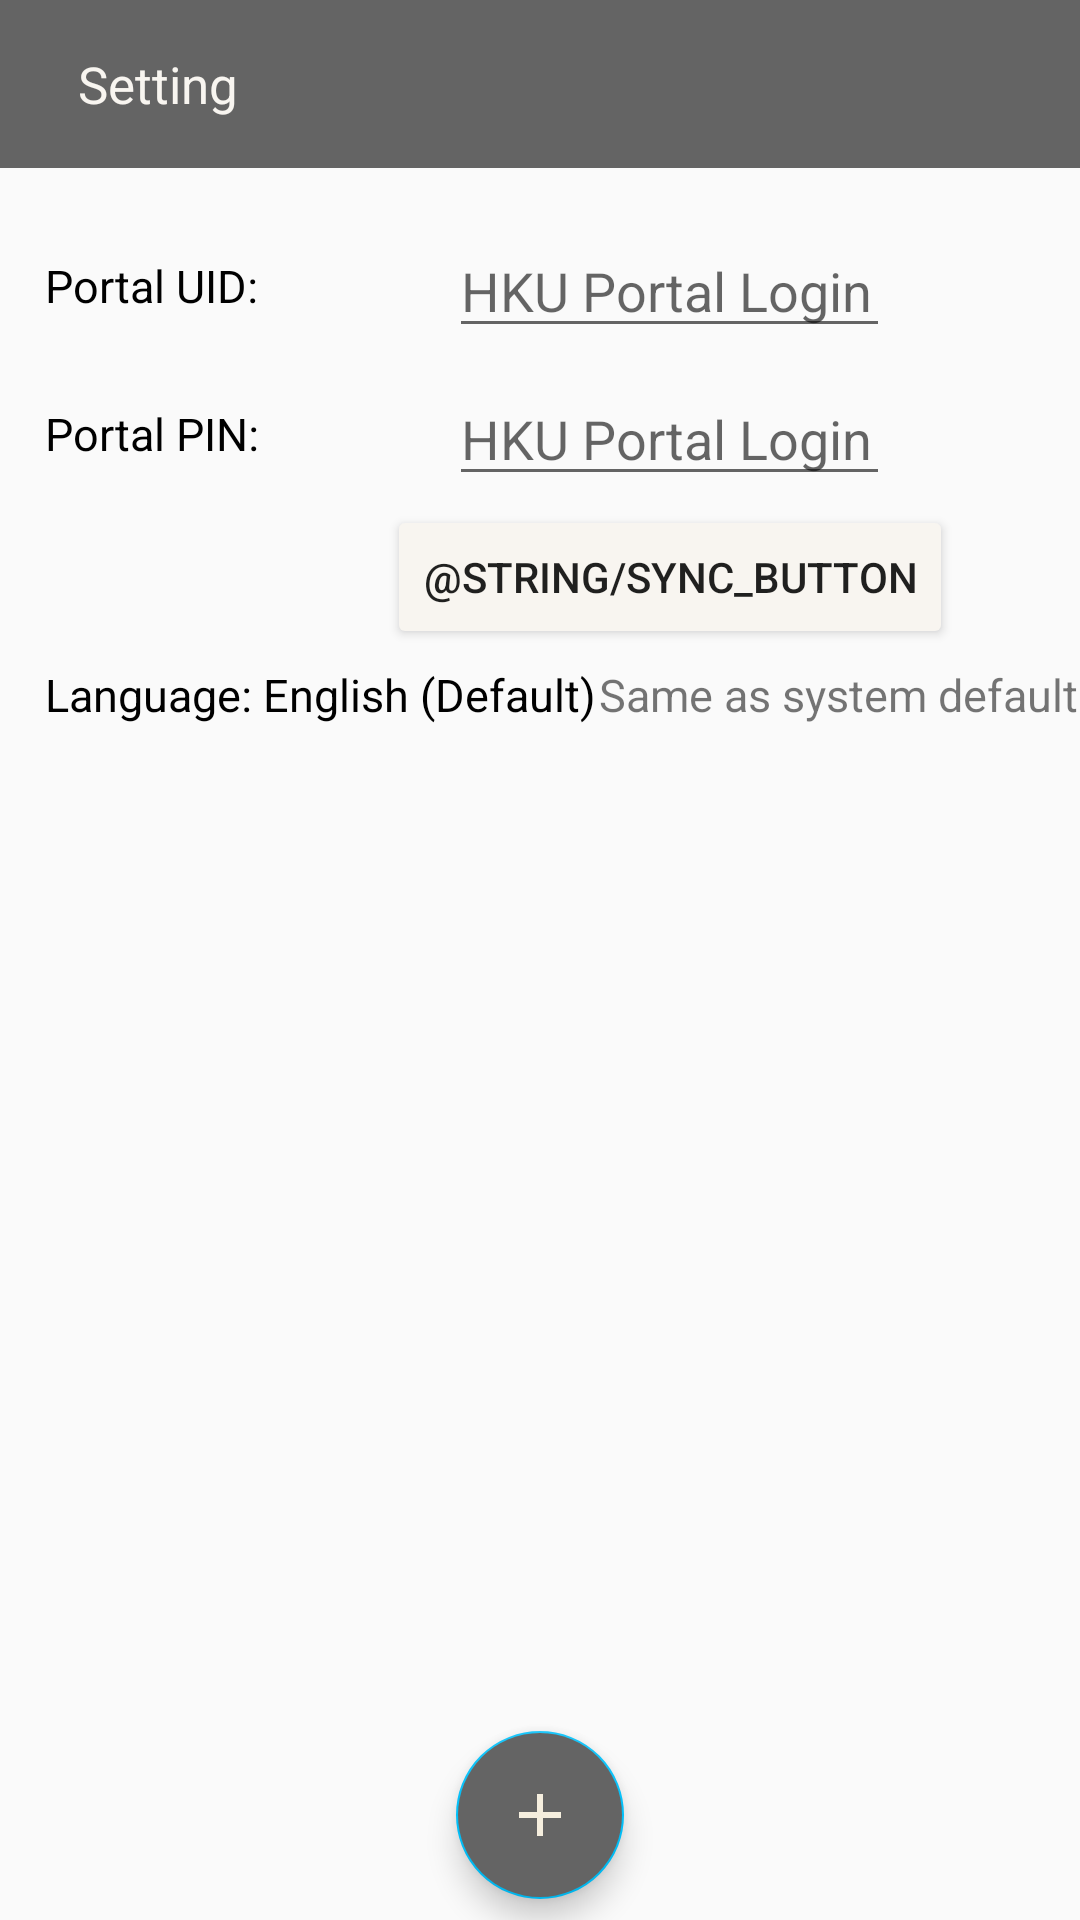

The Android layout XML behind this screen, and the referenced resources:
<!-- AndroidManifest.xml: application theme AppTheme -->
<!-- res/layout/activity_settings.xml -->
<androidx.constraintlayout.widget.ConstraintLayout xmlns:android="http://schemas.android.com/apk/res/android"
    xmlns:app="http://schemas.android.com/apk/res-auto"
    xmlns:tools="http://schemas.android.com/tools"
    android:layout_width="match_parent"
    android:layout_height="match_parent"
    tools:context=".activities.SettingsActivity"
    android:id="@+id/root_setting_view">


    <androidx.appcompat.widget.Toolbar
        android:id="@+id/settingsActivityToolBar"
        android:layout_width="match_parent"
        android:layout_height="wrap_content"
        android:background="?attr/colorPrimary"
        android:minHeight="?attr/actionBarSize"
        android:theme="?attr/actionBarTheme"
        app:layout_constraintEnd_toEndOf="parent"
        app:layout_constraintStart_toStartOf="parent"
        app:layout_constraintTop_toTopOf="parent">
        <TextView
            android:layout_width="match_parent"
            android:layout_height="wrap_content"
            android:text="@string/action_settings"
            android:textColor="@color/colorBackground"
            android:textFontWeight="800"
            android:textSize="17sp"
            android:paddingStart="10dp"
            android:paddingEnd="10dp"/>
    </androidx.appcompat.widget.Toolbar>

    <TextView
        android:id="@+id/enter_uid"
        android:layout_width="wrap_content"
        android:layout_height="wrap_content"
        android:layout_marginStart="15dp"
        android:layout_marginTop="29dp"
        android:text="@string/prompt_uid"
        android:textColor="@color/colorText"
        android:textFontWeight="500"
        android:textSize="15sp"
        app:layout_constraintStart_toStartOf="parent"
        app:layout_constraintTop_toBottomOf="@+id/settingsActivityToolBar" />

    <TextView
        android:id="@+id/enter_pin"
        android:layout_width="wrap_content"
        android:layout_height="wrap_content"
        android:layout_marginStart="15dp"
        android:layout_marginTop="29dp"
        android:text="@string/prompt_password"
        app:layout_constraintStart_toStartOf="parent"
        app:layout_constraintTop_toBottomOf="@+id/enter_uid"
        android:textColor="@color/colorText"
        android:textFontWeight="500"
        android:textSize="15sp"/>

    <EditText
        android:id="@+id/uid_value"
        android:layout_width="wrap_content"
        android:layout_height="wrap_content"
        android:autofillHints="@string/initial_uid"
        android:ems="7"
        android:hint="@string/initial_uid"
        android:inputType="textPersonName"
        app:layout_constraintEnd_toEndOf="parent"
        app:layout_constraintStart_toEndOf="@+id/enter_uid"
        app:layout_constraintTop_toTopOf="@+id/enter_uid"
        app:layout_constraintBottom_toBottomOf="@+id/enter_uid" />

    <EditText
        android:id="@+id/pin_value"
        android:layout_width="wrap_content"
        android:layout_height="wrap_content"
        android:ems="7"
        android:inputType="textPassword"
        android:autofillHints="@string/initial_pin"
        android:hint="@string/initial_pin"
        app:layout_constraintEnd_toEndOf="parent"
        app:layout_constraintStart_toEndOf="@id/enter_pin"
        app:layout_constraintTop_toTopOf="@id/enter_pin"
        app:layout_constraintBottom_toBottomOf="@id/enter_pin"/>


    <androidx.recyclerview.widget.RecyclerView
        android:id="@+id/courses_list"
        android:layout_width="match_parent"
        android:layout_height="0dp"
        android:layout_marginTop="15dp"
        android:paddingStart="5dp"
        android:paddingEnd="3dp"
        app:layout_constraintBottom_toBottomOf="parent"
        app:layout_constraintEnd_toEndOf="parent"
        app:layout_constraintStart_toStartOf="parent"
        app:layout_constraintTop_toBottomOf="@id/language" />

    <com.google.android.material.floatingactionbutton.FloatingActionButton
        android:id="@+id/fab"
        android:layout_width="wrap_content"
        android:layout_height="wrap_content"
        android:layout_marginBottom="7dp"
        android:backgroundTint="@color/colorPrimary"
        android:clickable="true"
        android:elevation="3dp"
        app:layout_constraintBottom_toBottomOf="parent"
        app:layout_constraintEnd_toEndOf="parent"
        app:layout_constraintStart_toStartOf="parent"
        app:pressedTranslationZ="6dp"
        app:rippleColor="@color/colorPrimaryShadow"
        app:srcCompat="@drawable/ic_add_24dp" />

    <TextView
        android:id="@+id/language"
        android:layout_width="wrap_content"
        android:layout_height="wrap_content"
        android:paddingStart="15dp"
        android:paddingTop="5dp"
        android:paddingEnd="0dp"
        android:text="@string/language"
        android:textColor="@color/colorText"
        android:textSize="15sp"
        android:textFontWeight="500"
        app:layout_constraintStart_toStartOf="parent"
        app:layout_constraintTop_toBottomOf="@id/sync_button" />

    <TextView
        android:id="@+id/language_hint"
        android:layout_width="wrap_content"
        android:layout_height="wrap_content"
        android:paddingTop="5dp"
        android:text="@string/language_hint"
        android:textSize="15sp"
        app:layout_constraintEnd_toEndOf="parent"
        app:layout_constraintStart_toEndOf="@+id/language"
        app:layout_constraintTop_toBottomOf="@id/sync_button" />

    <Button
        android:id="@+id/sync_button"
        android:layout_width="wrap_content"
        android:layout_height="wrap_content"
        android:text="@string/sync_button"
        app:layout_constraintStart_toEndOf="@id/enter_pin"
        app:layout_constraintEnd_toEndOf="parent"
        app:layout_constraintTop_toBottomOf="@id/pin_value"
        android:layout_marginTop="3dp"
        android:backgroundTint="@color/colorBackground"
        android:shadowDx="5.0"
        android:shadowDy="3.2"
        android:outlineAmbientShadowColor="@color/colorPrimaryShadow"/>


</androidx.constraintlayout.widget.ConstraintLayout>
<!-- resources referenced by this layout -->
<resources>
  <color name="colorBackground">#F8F5F0</color>
  <color name="colorPrimary">#646464</color>
  <color name="colorPrimaryShadow">#ADADC6</color>
  <color name="colorText">#000000</color>
  <!-- drawable ic_add_24dp (drawable) -->
  <vector android:height="24dp" android:tint="#F5EEDE"
      android:viewportHeight="24.0" android:viewportWidth="24.0"
      android:width="24dp" xmlns:android="http://schemas.android.com/apk/res/android">
      <path android:fillColor="#FF000000" android:pathData="M19,13h-6v6h-2v-6H5v-2h6V5h2v6h6v2z"/>
  </vector>
  <string name="action_settings">Setting</string>
  <string name="initial_pin">HKU Portal Login Password</string>
  <string name="initial_uid">HKU Portal Login name</string>
  <string name="language">Language: English (Default)</string>
  <string name="language_hint">Same as system default</string>
  <string name="prompt_password">Portal PIN: </string>
  <string name="prompt_uid">Portal UID: </string>
  <string name="sync_button">同步</string>
  <style name="AppTheme" parent="Theme.AppCompat.Light.DarkActionBar">
          
          <item name="colorPrimary">@color/colorPrimary</item>
          <item name="colorPrimaryDark">@color/colorPrimaryDark</item>
          <item name="colorAccent">@color/colorAccent</item>
          <item name="windowActionBar">false</item>
          <item name="windowNoTitle">true</item>
      </style>
  <color name="colorPrimaryDark">#555555</color>
  <color name="colorAccent">#00C0FA</color>
</resources>
